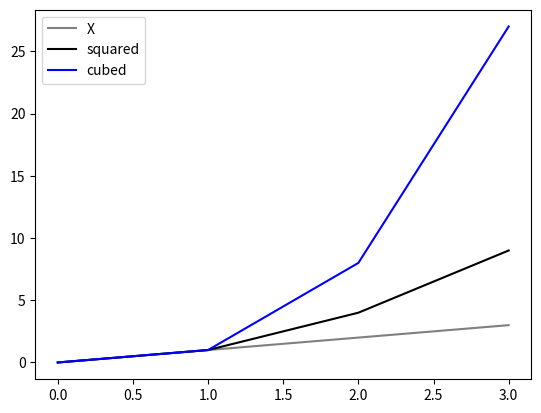

Source code (Python):
#This displays a plot of the functions on the one set of axes
#author:Regina Fennessy


import numpy as np
import matplotlib.pyplot as plt

#f(x)=x, g(x)=x2 and h(x)=x3

#range [0, 4]
xpoints = np.array(range(0,4))

xpoints = xpoints

y1points = xpoints * xpoints

y2points = xpoints * xpoints *  xpoints

plt.plot(xpoints, xpoints, label = "X", color="Grey")
plt.plot(xpoints, y1points, label = "squared", color="black")
plt.plot(xpoints, y2points, label = "cubed", color="blue")

plt.legend()
plt.show()


